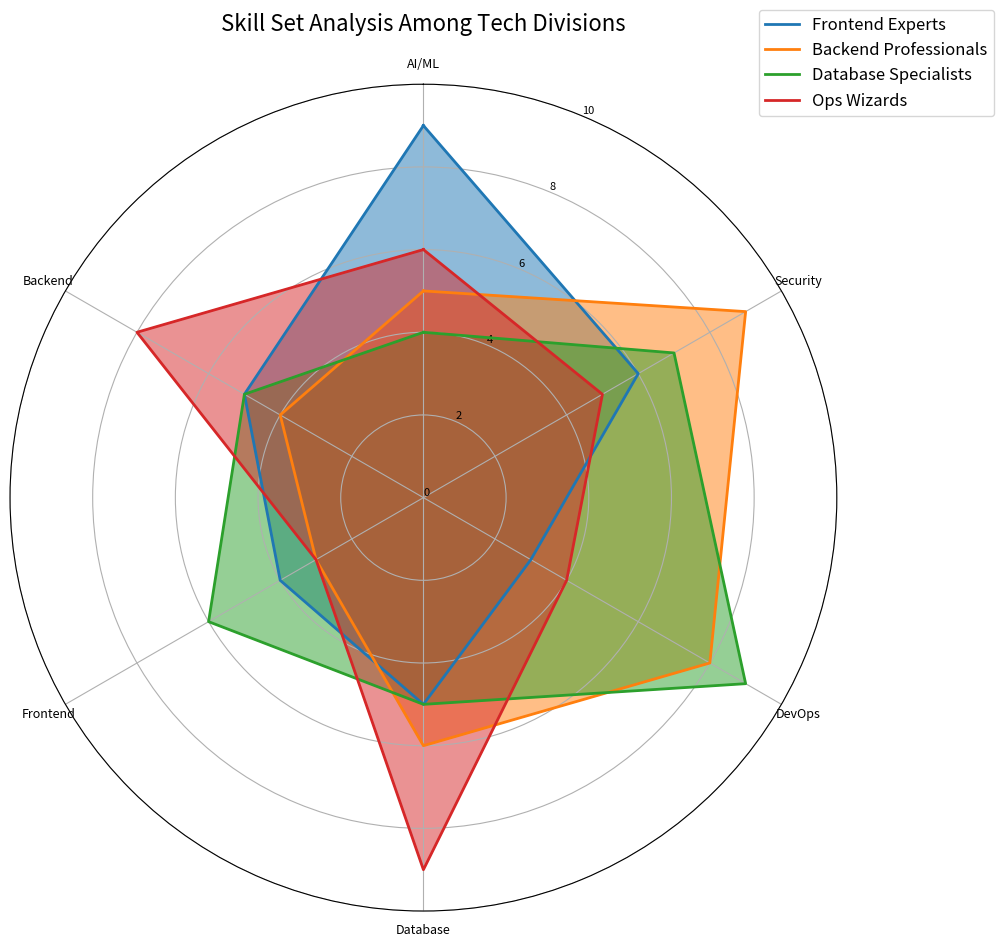

Reproduce this figure in Python.
import matplotlib.pyplot as plt
import numpy as np
from math import pi

categories = ['AI/ML', 'Security', 'DevOps', 'Database', 'Frontend', 'Backend']
num_vars = len(categories)

frontend_gurus = [9, 6, 3, 5, 4, 5]
backend_masters = [5, 9, 8, 6, 3, 4]
database_whizzes = [4, 7, 9, 5, 6, 5]
devops_ninjas = [6, 5, 4, 9, 3, 8]

proficiency_data = [frontend_gurus, backend_masters, database_whizzes, devops_ninjas]

teams = ["Frontend Experts", "Backend Professionals", "Database Specialists", "Ops Wizards"]

angles = np.linspace(0, 2 * pi, num_vars, endpoint=False).tolist()
angles += angles[:1]

fig, ax = plt.subplots(figsize=(10, 10), subplot_kw=dict(polar=True))

colors = ['#1f77b4', '#ff7f0e', '#2ca02c', '#d62728']

for i, (team_data, team_name, color) in enumerate(zip(proficiency_data, teams, colors)):
    team_data += team_data[:1]
    ax.plot(angles, team_data, linewidth=2, linestyle='solid', label=team_name, color=color)
    ax.fill(angles, team_data, alpha=0.5, color=color)

ax.set_theta_offset(pi / 2)
ax.set_theta_direction(-1)

ax.set_xticks(angles[:-1])
ax.set_xticklabels(categories, fontsize=9)

ax.set_ylim(0, 10)
ax.set_yticks(range(0, 11, 2))
ax.set_yticklabels([str(x) for x in range(0, 11, 2)], fontsize=8)

plt.title("Skill Set Analysis Among Tech Divisions", fontsize=16, pad=20)
plt.legend(loc='upper right', bbox_to_anchor=(1.2, 1.1), fontsize=12)

plt.tight_layout()
plt.show()
